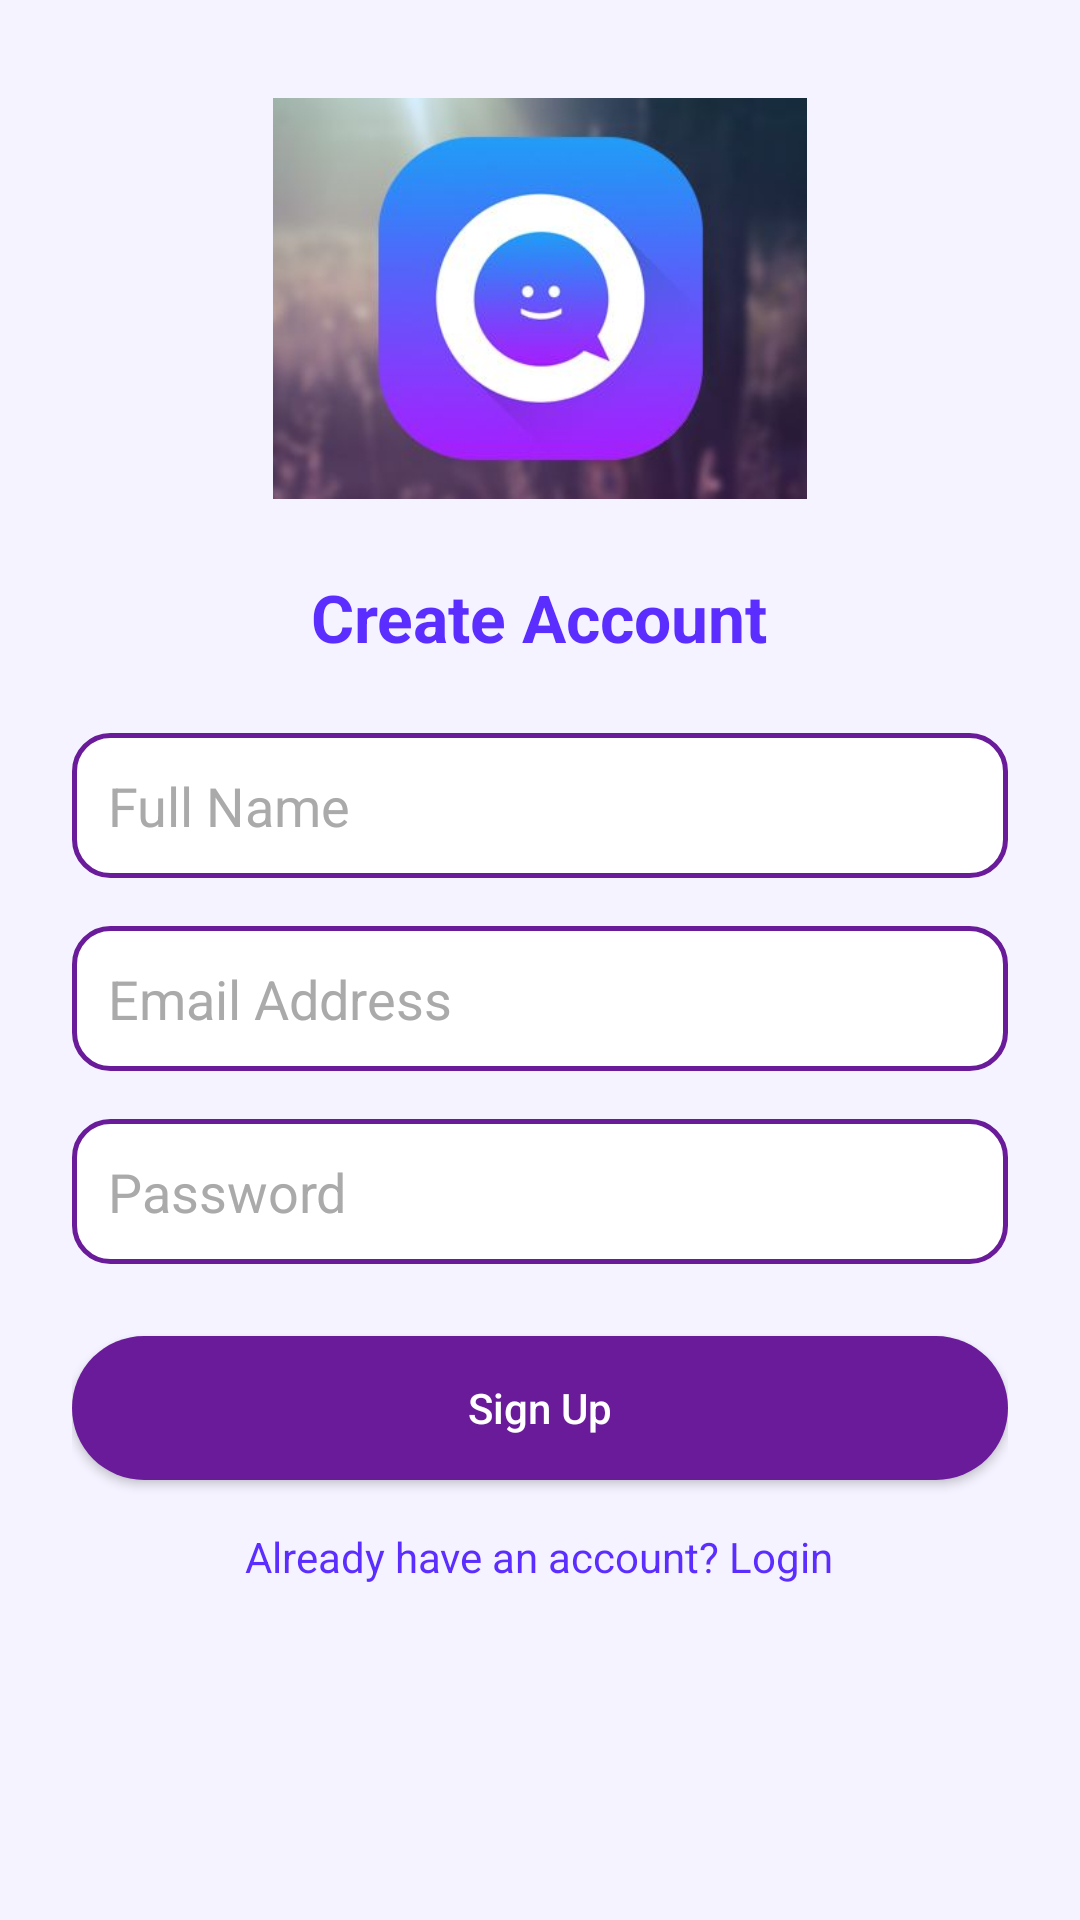

The Android layout XML behind this screen, and the referenced resources:
<!-- AndroidManifest.xml: application theme Theme.GupShup -->
<!-- res/layout/activity_signup.xml -->
<?xml version="1.0" encoding="utf-8"?>
<ScrollView xmlns:android="http://schemas.android.com/apk/res/android"
    android:layout_width="match_parent"
    android:layout_height="match_parent"
    android:background="#F5F3FF">

    <LinearLayout
        android:layout_width="match_parent"
        android:layout_height="wrap_content"
        android:orientation="vertical"
        android:padding="24dp"
        android:gravity="center_horizontal">

        <ImageView
            android:id="@+id/imgSignup"
            android:layout_width="178dp"
            android:layout_height="151dp"
            android:layout_marginBottom="16dp"
            android:contentDescription="@string/app_logo"
            android:src="@drawable/logo" />

        <TextView
            android:layout_width="wrap_content"
            android:layout_height="wrap_content"
            android:text="@string/create_account"
            android:textSize="22sp"
            android:textStyle="bold"
            android:textColor="#5B2EFF"
            android:layout_marginBottom="24dp" />

        <EditText
            android:id="@+id/etFullName"
            android:layout_width="match_parent"
            android:layout_height="wrap_content"
            android:minHeight="48dp"
            android:hint="@string/full_name"
            android:textColor="@android:color/black"
            android:textColorHint="@android:color/darker_gray"
            android:inputType="textPersonName"
            android:autofillHints="name"
            android:background="@drawable/border_edittext"
            android:padding="12dp"
            android:layout_marginBottom="16dp" />

        <EditText
            android:id="@+id/etEmail"
            android:layout_width="match_parent"
            android:layout_height="wrap_content"
            android:minHeight="48dp"
            android:hint="@string/email_address"
            android:textColor="@android:color/black"
            android:textColorHint="@android:color/darker_gray"
            android:inputType="textEmailAddress"
            android:autofillHints="emailAddress"
            android:background="@drawable/border_edittext"
            android:padding="12dp"
            android:layout_marginBottom="16dp" />

        <EditText
            android:id="@+id/etPassword"
            android:layout_width="match_parent"
            android:layout_height="wrap_content"
            android:minHeight="48dp"
            android:hint="@string/password"
            android:textColor="@android:color/black"
            android:textColorHint="@android:color/darker_gray"
            android:inputType="textPassword"
            android:autofillHints="password"
            android:background="@drawable/border_edittext"
            android:padding="12dp"
            android:layout_marginBottom="24dp" />

        <Button
            android:id="@+id/btnSignup"
            android:layout_width="match_parent"
            android:layout_height="wrap_content"
            android:text="@string/sign_up"
            android:textAllCaps="false"
            android:background="@drawable/rounded_signup_button"
            android:textColor="@android:color/white"
            android:padding="14dp" />

        <TextView
            android:id="@+id/tvLogin"
            android:layout_width="wrap_content"
            android:layout_height="wrap_content"
            android:text="@string/already_have_account"
            android:textColor="#5B2EFF"
            android:layout_marginTop="16dp" />

    </LinearLayout>

</ScrollView>
<!-- resources referenced by this layout -->
<resources>
  <!-- drawable border_edittext (drawable) -->
  <?xml version="1.0" encoding="utf-8"?>
  <shape xmlns:android="http://schemas.android.com/apk/res/android">
  
      <solid android:color="#FFFFFF"/>
  
      <stroke
          android:width="1.5dp"
          android:color="#6A1B9A"/>
  
      <corners android:radius="12dp"/>
  
  </shape>
  <!-- drawable logo: png bitmap (drawable, 128398 bytes) -->
  <!-- drawable rounded_signup_button (drawable) -->
  <?xml version="1.0" encoding="utf-8"?>
  <shape xmlns:android="http://schemas.android.com/apk/res/android">
  
      <solid android:color="#6A1B9A"/>
  
      <corners android:radius="26dp"/>
  
  </shape>
  <string name="already_have_account">Already have an account? Login</string>
  <string name="app_logo">App logo</string>
  <string name="create_account">Create Account</string>
  <string name="email_address">Email Address</string>
  <string name="full_name">Full Name</string>
  <string name="password">Password</string>
  <string name="sign_up">Sign Up</string>
  <style name="Theme.GupShup" parent="Theme.MaterialComponents.DayNight.NoActionBar">
          <item name="colorPrimary">@color/purple_main</item>
          <item name="colorPrimaryVariant">@color/purple_dark</item>
          <item name="colorOnPrimary">@color/white</item>
  
          <item name="android:statusBarColor">@color/purple_dark</item>
  
          <item name="android:windowBackground">@color/white</item>
      </style>
  <color name="purple_main">#6A1B9A</color>
  <color name="purple_dark">#4A148C</color>
  <color name="white">#FFFFFFFF</color>
</resources>
